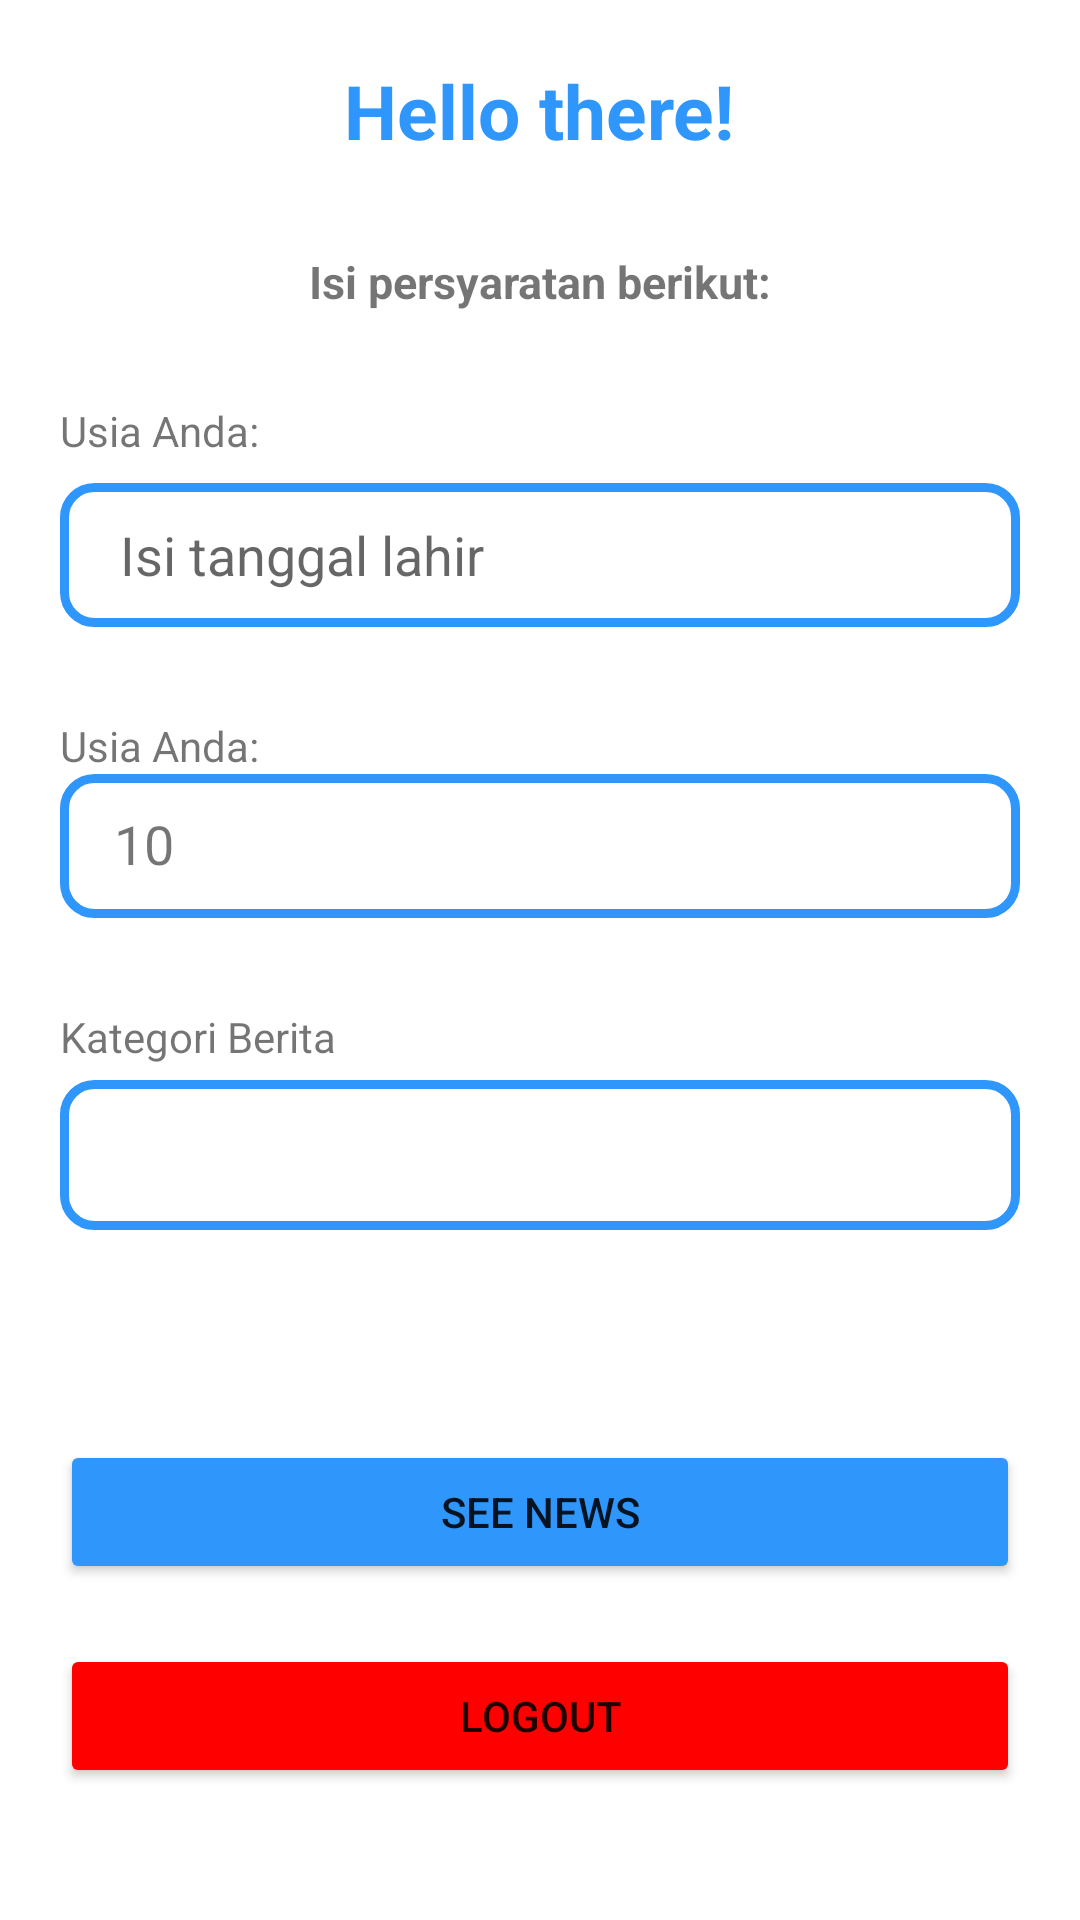

Reconstruct the res/layout file that produces this screen, plus the resources it refers to.
<!-- AndroidManifest.xml: application theme Theme.NewsAppRemastered -->
<!-- res/layout/activity_detail_user.xml -->
<?xml version="1.0" encoding="utf-8"?>
<LinearLayout xmlns:android="http://schemas.android.com/apk/res/android"
    xmlns:app="http://schemas.android.com/apk/res-auto"
    xmlns:tools="http://schemas.android.com/tools"
    android:layout_width="match_parent"
    android:layout_height="match_parent"
    tools:context=".DetailUser"
    android:orientation="vertical"
    android:layout_margin="20dp">








    <TextView
        android:layout_width="wrap_content"
        android:layout_height="wrap_content"
        android:text="Hello there!"
        android:layout_gravity="center"
        android:id="@+id/nama"
        android:textStyle="bold"
        android:layout_marginTop="20dp"
        android:textColor="@color/blue_temp"
        android:textSize="25sp"/>

    <TextView
        android:id="@+id/txt_detail"
        android:layout_width="wrap_content"
        android:layout_height="wrap_content"
        android:layout_gravity="center"
        android:layout_marginTop="30dp"
        android:text="Isi persyaratan berikut:"
        android:textSize="15sp"
        android:textStyle="bold" />



    <TextView
        android:layout_width="wrap_content"
        android:layout_height="wrap_content"
        android:layout_marginLeft="20dp"
        android:layout_marginTop="30dp"
        android:text="Usia Anda:"/>

    <EditText
        android:id="@+id/et_tanggal"
        android:layout_width="match_parent"
        android:layout_height="48dp"
        android:layout_marginLeft="20dp"
        android:layout_marginTop="8dp"
        android:layout_marginRight="20dp"
        android:hint="Isi tanggal lahir"
        android:textColor="#000000"
        android:background="@drawable/et_border"
        android:paddingLeft="20dp"/>

    <TextView
        android:layout_width="wrap_content"
        android:layout_height="wrap_content"
        android:layout_marginLeft="20dp"
        android:layout_marginTop="30dp"
        android:text="Usia Anda:"/>

    <TextView
        android:id="@+id/tv_usia"
        android:layout_width="match_parent"
        android:layout_height="48dp"
        android:layout_marginLeft="20dp"
        android:layout_marginRight="20dp"
        android:textSize="18sp"
        android:background="@drawable/et_border"
        android:text="10"
        android:paddingTop="11dp"
        android:paddingLeft="18dp"/>

    <TextView
        android:id="@+id/txt_kategori"
        android:layout_width="wrap_content"
        android:layout_height="wrap_content"
        android:layout_marginLeft="20dp"
        android:layout_marginTop="30dp"
        android:text="Kategori Berita" />

    <LinearLayout
        android:layout_width="match_parent"
        android:layout_height="wrap_content">

        <Spinner
            android:id="@+id/sp_kategori"
            android:layout_width="match_parent"
            android:layout_height="match_parent"
            android:layout_marginLeft="20dp"
            android:layout_marginTop="5dp"
            android:layout_marginRight="20dp"
            android:minHeight="50dp"
            android:background="@drawable/et_border"/>
    </LinearLayout>

    <Button
        android:id="@+id/btn_news"
        android:layout_width="match_parent"
        android:layout_height="wrap_content"
        android:layout_marginLeft="20dp"
        android:layout_marginTop="70dp"
        android:layout_marginRight="20dp"
        android:text="See News"
        android:backgroundTint="@color/blue_temp"/>

    <Button
        android:id="@+id/btn_logout"
        android:layout_width="match_parent"
        android:layout_height="wrap_content"
        android:layout_marginLeft="20dp"
        android:layout_marginTop="20dp"
        android:layout_marginRight="20dp"
        android:text="Logout"
        android:backgroundTint="@color/red"/>

</LinearLayout>
<!-- resources referenced by this layout -->
<resources>
  <color name="blue_temp">#2F96FC</color>
  <color name="red">#FF0000</color>
  <!-- drawable et_border (drawable) -->
  <?xml version="1.0" encoding="utf-8"?>
  <shape xmlns:android="http://schemas.android.com/apk/res/android"
      android:shape="rectangle">
  
      <stroke
          android:width="3dp"
          android:color="@color/blue_temp" />
  
      <corners
          android:radius="10dp"/>
  
  </shape>
  <style name="Theme.NewsAppRemastered" parent="Theme.MaterialComponents.DayNight.DarkActionBar">
          
          <item name="colorPrimary">@color/blue_temp</item>
          <item name="colorPrimaryVariant">@color/purple_700</item>
          <item name="colorOnPrimary">@color/white</item>
          
          <item name="colorSecondary">@color/teal_200</item>
          <item name="colorSecondaryVariant">@color/teal_700</item>
          <item name="colorOnSecondary">@color/black</item>
          
          <item name="android:statusBarColor">?attr/colorPrimaryVariant</item>
          
      </style>
  <color name="purple_700">#FF3700B3</color>
  <color name="white">#FFFFFFFF</color>
  <color name="teal_200">#FF03DAC5</color>
  <color name="teal_700">#FF018786</color>
  <color name="black">#FF000000</color>
</resources>
